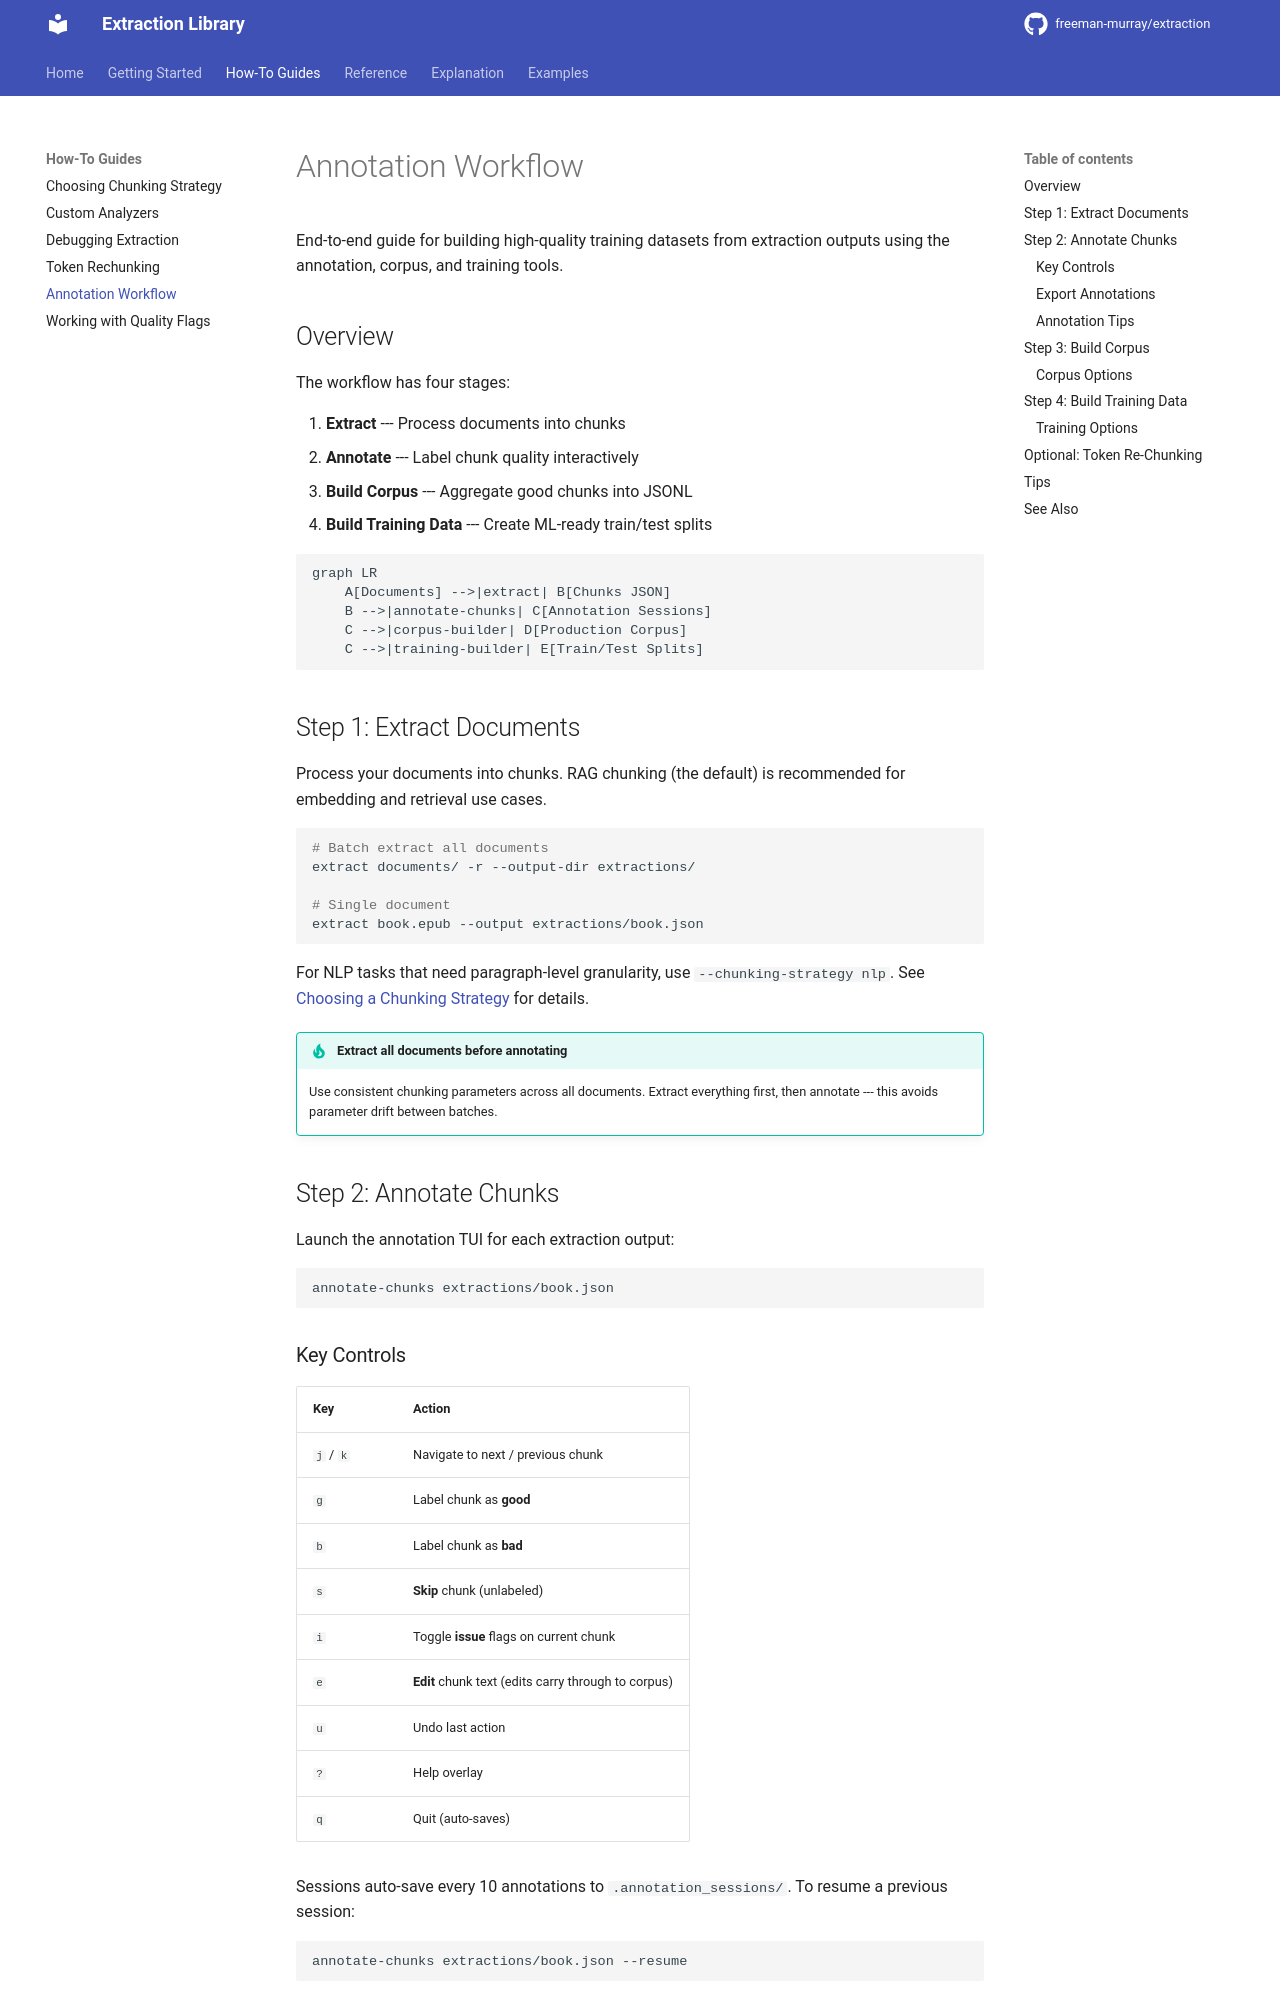

repository: hello-world-bfree/doc-extraction · page: how-to/annotation-workflow/index.html · generator: mkdocs

# Annotation Workflow

End-to-end guide for building high-quality training datasets from extraction outputs using the annotation, corpus, and training tools.

## Overview

The workflow has four stages:

1. **Extract** --- Process documents into chunks
2. **Annotate** --- Label chunk quality interactively
3. **Build Corpus** --- Aggregate good chunks into JSONL
4. **Build Training Data** --- Create ML-ready train/test splits

```mermaid
graph LR
    A[Documents] -->|extract| B[Chunks JSON]
    B -->|annotate-chunks| C[Annotation Sessions]
    C -->|corpus-builder| D[Production Corpus]
    C -->|training-builder| E[Train/Test Splits]
```

## Step 1: Extract Documents

Process your documents into chunks. RAG chunking (the default) is recommended for embedding and retrieval use cases.

```bash
# Batch extract all documents
extract documents/ -r --output-dir extractions/

# Single document
extract book.epub --output extractions/book.json
```

For NLP tasks that need paragraph-level granularity, use `--chunking-strategy nlp`. See [Choosing a Chunking Strategy](chunking-strategy.md) for details.

!!! tip "Extract all documents before annotating"
    Use consistent chunking parameters across all documents. Extract everything first, then annotate --- this avoids parameter drift between batches.

## Step 2: Annotate Chunks

Launch the annotation TUI for each extraction output:

```bash
annotate-chunks extractions/book.json
```

### Key Controls

| Key | Action |
|-----|--------|
| `j` / `k` | Navigate to next / previous chunk |
| `g` | Label chunk as **good** |
| `b` | Label chunk as **bad** |
| `s` | **Skip** chunk (unlabeled) |
| `i` | Toggle **issue** flags on current chunk |
| `e` | **Edit** chunk text (edits carry through to corpus) |
| `u` | Undo last action |
| `?` | Help overlay |
| `q` | Quit (auto-saves) |

Sessions auto-save every 10 annotations to `.annotation_sessions/`. To resume a previous session:

```bash
annotate-chunks extractions/book.json --resume
```
